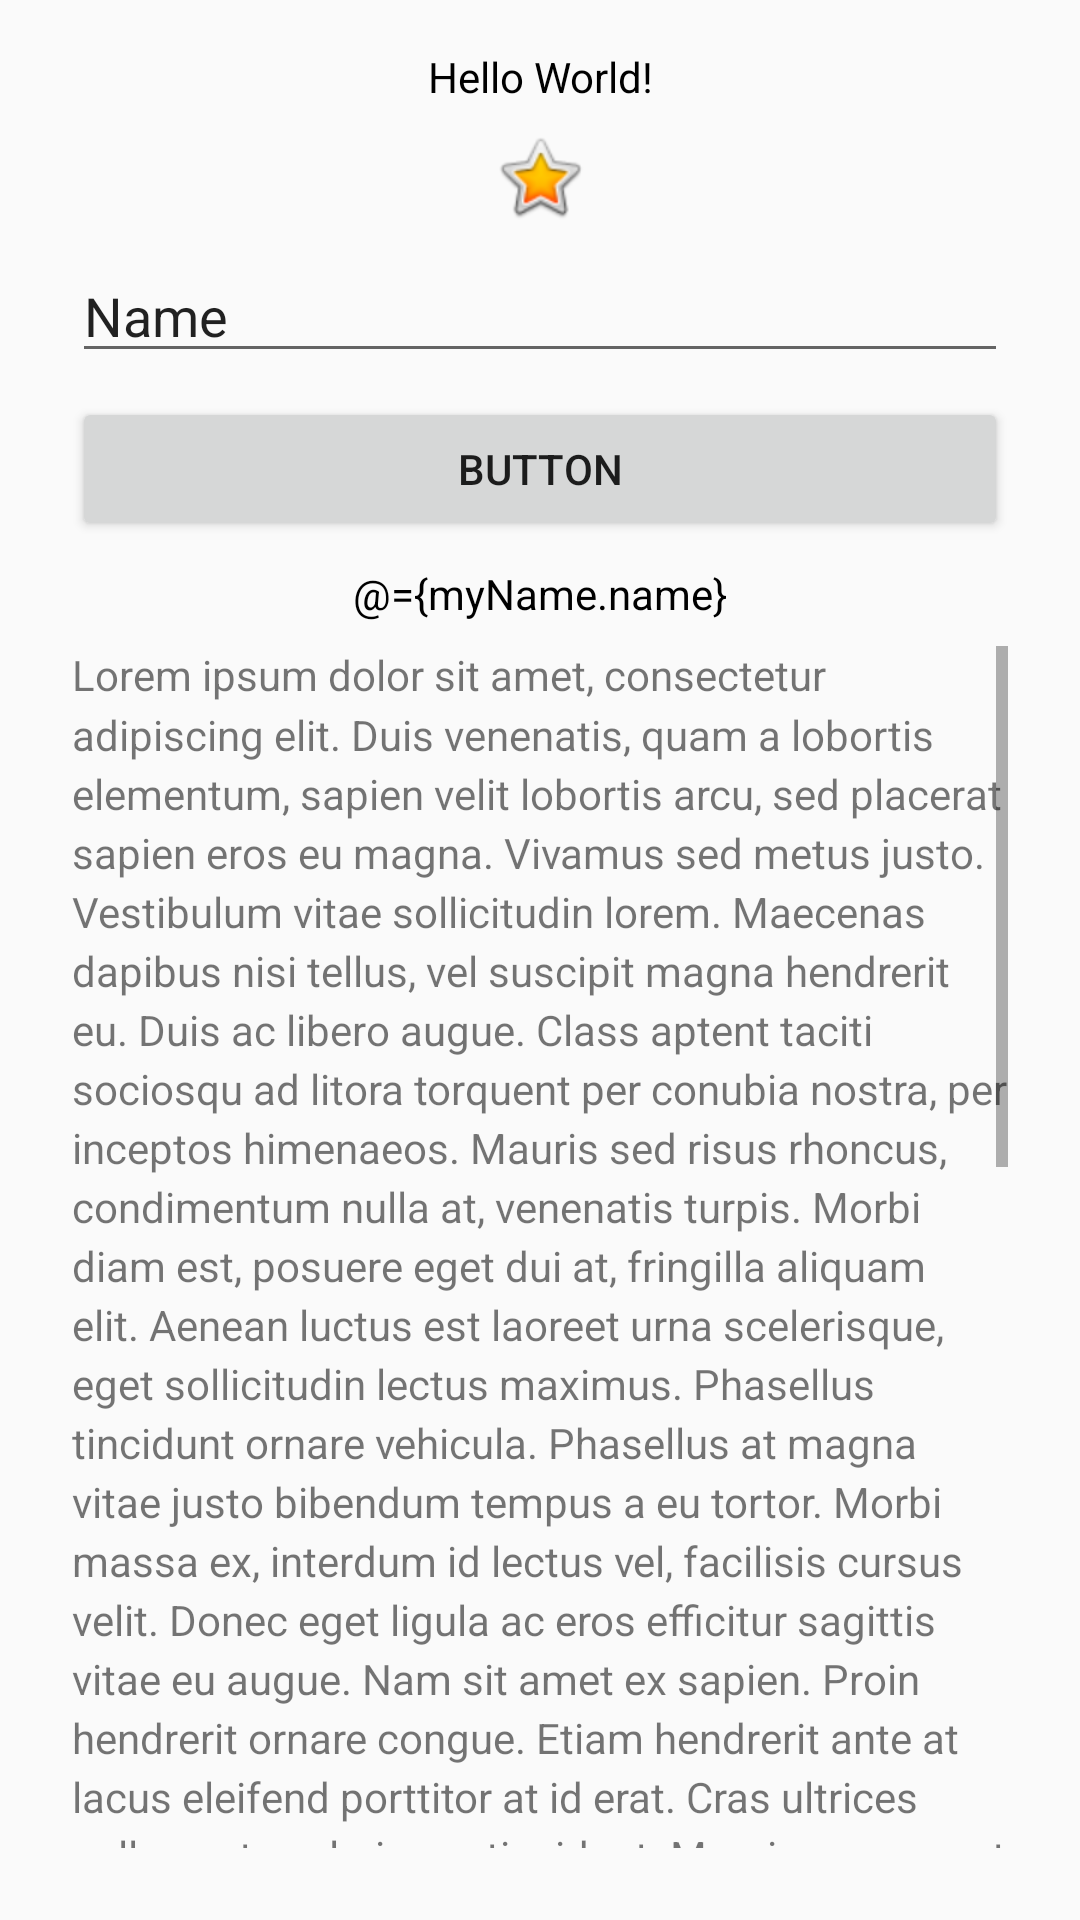

Reconstruct the res/layout file that produces this screen, plus the resources it refers to.
<!-- AndroidManifest.xml: application theme AppTheme -->
<!-- res/layout/activity_main.xml -->
<?xml version="1.0" encoding="utf-8"?>
<layout xmlns:android="http://schemas.android.com/apk/res/android"
    xmlns:app="http://schemas.android.com/apk/res-auto"
    xmlns:tools="http://schemas.android.com/tools">

    <data>

        <variable
            name="myName"
            type="com.example.aboutme.MyName" />
    </data>

    <androidx.constraintlayout.widget.ConstraintLayout

        android:layout_width="match_parent"
        android:layout_height="match_parent"
        android:padding="16dp"
        tools:context=".MainActivity">

        <TextView
            android:id="@+id/textView"
            style="@style/NameStyle"
            android:text="@string/hello_world"
            app:layout_constraintLeft_toLeftOf="parent"
            app:layout_constraintRight_toRightOf="parent"
            app:layout_constraintTop_toTopOf="parent" />

        <ImageView
            android:id="@+id/star_image"
            android:layout_width="match_parent"
            android:layout_height="wrap_content"
            android:layout_marginTop="8dp"
            android:contentDescription="@string/yellow_star"
            app:layout_constraintEnd_toEndOf="parent"
            app:layout_constraintStart_toStartOf="parent"
            app:layout_constraintTop_toBottomOf="@+id/textView"
            app:srcCompat="@android:drawable/btn_star_big_on" />

        <ScrollView
            android:id="@+id/bio_scroll"
            android:layout_width="0dp"
            android:layout_height="0dp"
            android:layout_marginStart="8dp"
            android:layout_marginTop="8dp"
            android:layout_marginEnd="8dp"
            android:layout_marginBottom="8dp"
            app:layout_constraintBottom_toBottomOf="parent"
            app:layout_constraintEnd_toEndOf="parent"
            app:layout_constraintStart_toStartOf="parent"
            app:layout_constraintTop_toBottomOf="@+id/tv_textview2">

            <TextView
                android:id="@+id/loren"
                android:layout_width="match_parent"
                android:layout_height="wrap_content"
                android:lineSpacingMultiplier="1.2"
                android:orientation="vertical"
                android:text="@string/loren" />
        </ScrollView>

        <EditText
            android:id="@+id/nickname_edit"
            android:layout_width="0dp"
            android:layout_height="wrap_content"
            android:layout_marginStart="8dp"
            android:layout_marginTop="8dp"
            android:layout_marginEnd="8dp"
            android:ems="10"
            android:hint="Name"
            android:inputType="textPersonName"
            android:text="Name"
            app:layout_constraintEnd_toEndOf="parent"
            app:layout_constraintStart_toStartOf="parent"
            app:layout_constraintTop_toBottomOf="@+id/star_image" />

        <Button
            android:id="@+id/bt_button"
            android:layout_width="0dp"
            android:layout_height="wrap_content"
            android:layout_marginStart="8dp"
            android:layout_marginTop="8dp"
            android:layout_marginEnd="8dp"
            android:text="Button"
            app:layout_constraintEnd_toEndOf="parent"
            app:layout_constraintStart_toStartOf="parent"
            app:layout_constraintTop_toBottomOf="@+id/nickname_edit" />

        <TextView
            android:id="@+id/tv_textview2"
            style="@style/NameStyle"
            android:layout_width="0dp"
            android:layout_height="wrap_content"
            android:layout_marginStart="8dp"
            android:layout_marginTop="8dp"
            android:layout_marginEnd="8dp"
            android:text="@={myName.name}"
            app:layout_constraintEnd_toEndOf="parent"
            app:layout_constraintStart_toStartOf="parent"
            app:layout_constraintTop_toBottomOf="@+id/bt_button" />

    </androidx.constraintlayout.widget.ConstraintLayout>
</layout>
<!-- resources referenced by this layout -->
<resources>
  <string name="hello_world">Hello World!</string>
  <string name="loren">Lorem ipsum dolor sit amet, consectetur adipiscing elit. Duis venenatis, quam a lobortis
          elementum, sapien velit lobortis arcu, sed placerat sapien eros eu magna. Vivamus sed metus justo. Vestibulum
          vitae sollicitudin lorem. Maecenas dapibus nisi tellus, vel suscipit magna hendrerit eu. Duis ac libero augue.
          Class aptent taciti sociosqu ad litora torquent per conubia nostra, per inceptos himenaeos. Mauris sed risus
          rhoncus, condimentum nulla at, venenatis turpis. Morbi diam est, posuere eget dui at, fringilla aliquam elit.
          Aenean luctus est laoreet urna scelerisque, eget sollicitudin lectus maximus. Phasellus tincidunt ornare
          vehicula. Phasellus at magna vitae justo bibendum tempus a eu tortor. Morbi massa ex, interdum id lectus vel,
          facilisis cursus velit. Donec eget ligula ac eros efficitur sagittis vitae eu augue. Nam sit amet ex sapien.
          Proin hendrerit ornare congue. Etiam hendrerit ante at lacus eleifend porttitor at id erat.
  
          Cras ultrices nulla eget scelerisque tincidunt. Mauris consequat tortor vitae tortor euismod blandit.
          Pellentesque vehicula efficitur vestibulum. Nunc eleifend blandit nibh, non vehicula lacus bibendum id.
          Curabitur ac luctus tortor. Cras lacinia neque convallis neque consectetur, et maximus augue scelerisque. Nullam
          sed dignissim tortor. Pellentesque eu dapibus orci. Cras in sollicitudin ligula, ac dictum ex. Mauris ac turpis
          imperdiet, auctor nulla imperdiet, viverra justo. Phasellus eget risus a lorem tincidunt commodo nec vel orci.
          Fusce dictum aliquet tortor sit amet viverra. Maecenas et mollis arcu, a pretium mi. Suspendisse laoreet ipsum a
          massa tristique vestibulum. Aliquam at vulputate velit. Fusce pharetra nisl sit amet enim scelerisque, eu
          lacinia purus vulputate.
  
          Sed nec volutpat sapien. Class aptent taciti sociosqu ad litora torquent per conubia nostra, per inceptos
          himenaeos. Aliquam convallis nisi a augue bibendum scelerisque. Ut in lobortis tellus, id tristique mi. Aenean
          id ligula sodales, mollis lorem quis, faucibus velit. Nulla viverra est sapien, eu euismod enim pulvinar in.
          Vestibulum ante ipsum primis in faucibus orci luctus et ultrices posuere cubilia Curae; Pellentesque sit amet
          aliquet dolor, ac gravida dui. Donec tortor eros, mattis quis mi nec, blandit sagittis libero.
  
  
      </string>
  <string name="yellow_star">yellow star</string>
  <style name="NameStyle">
          <item name="android:layout_width">match_parent</item>
          <item name="android:layout_height">wrap_content</item>
          <item name="android:textSize">@dimen/text_size</item>
          <item name="android:textColor">@android:color/black</item>
          <item name="android:textAlignment">center</item>
          <item name="android:padding">@dimen/small_padding</item>
      </style>
  <style name="AppTheme" parent="Theme.AppCompat.Light.DarkActionBar">
          
          <item name="colorPrimary">@color/colorPrimary</item>
          <item name="colorPrimaryDark">@color/colorPrimaryDark</item>
          <item name="colorAccent">@color/colorAccent</item>
      </style>
  <!-- not gathered from this repository: default colours our renderer supplied (Android Studio template values) -->
  <color name="colorPrimary">#FF6200EE</color>
  <color name="colorPrimaryDark">#FF3700B3</color>
  <color name="colorAccent">#FF03DAC5</color>
</resources>
